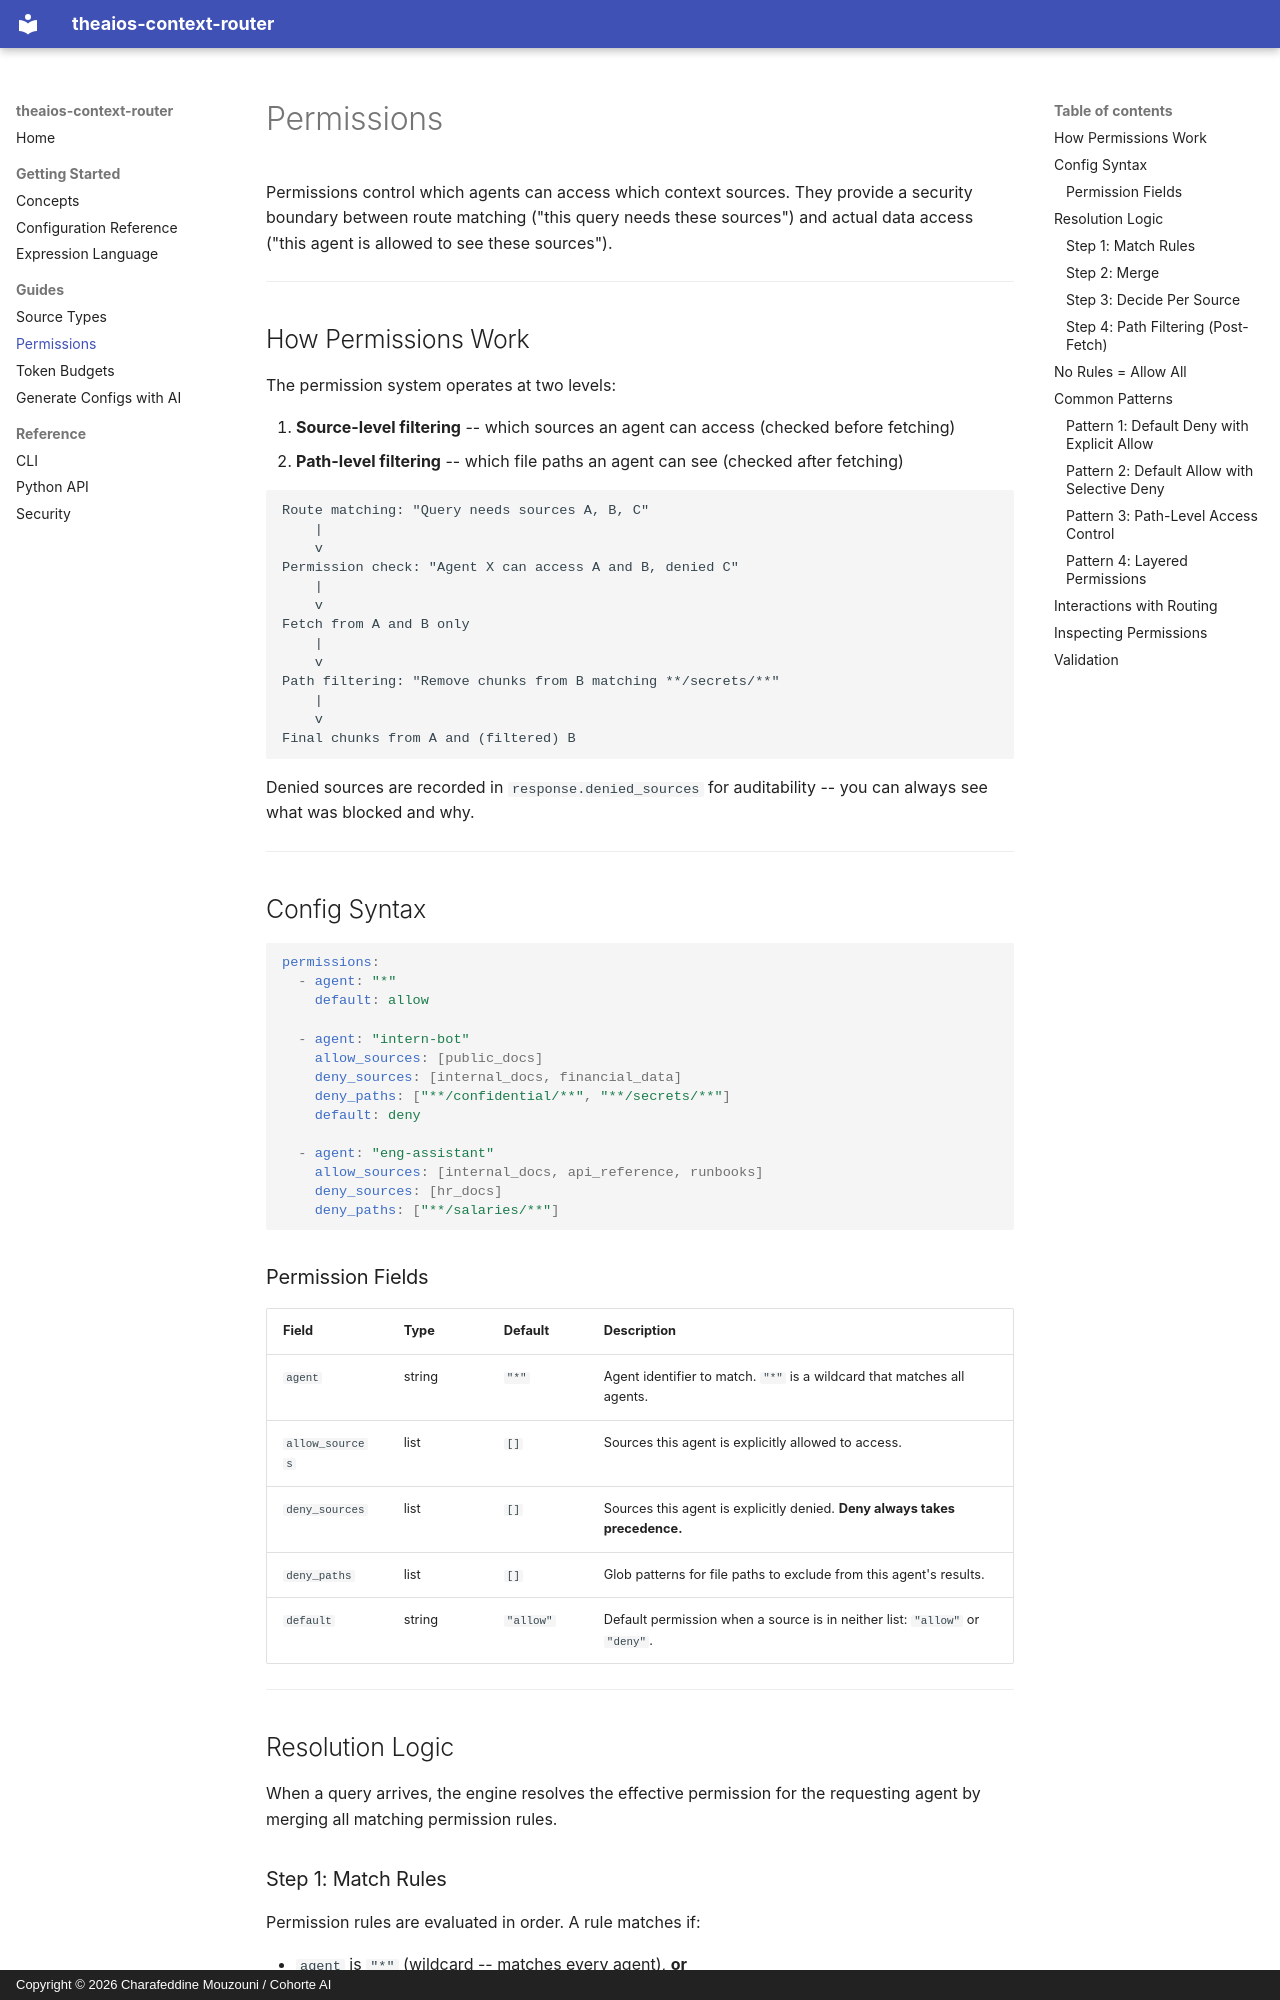

repository: Cohorte-ai/context-router · page: permissions/index.html · generator: mkdocs · copyright: Copyright © 2026 Charafeddine Mouzouni / Cohorte AI

# Permissions

Permissions control which agents can access which context sources. They provide a security boundary between route matching ("this query needs these sources") and actual data access ("this agent is allowed to see these sources").

---

## How Permissions Work

The permission system operates at two levels:

1. **Source-level filtering** -- which sources an agent can access (checked before fetching)
2. **Path-level filtering** -- which file paths an agent can see (checked after fetching)

```
Route matching: "Query needs sources A, B, C"
    |
    v
Permission check: "Agent X can access A and B, denied C"
    |
    v
Fetch from A and B only
    |
    v
Path filtering: "Remove chunks from B matching **/secrets/**"
    |
    v
Final chunks from A and (filtered) B
```

Denied sources are recorded in `response.denied_sources` for auditability -- you can always see what was blocked and why.

---

## Config Syntax

```yaml
permissions:
  - agent: "*"
    default: allow

  - agent: "intern-bot"
    allow_sources: [public_docs]
    deny_sources: [internal_docs, financial_data]
    deny_paths: ["**/confidential/**", "**/secrets/**"]
    default: deny

  - agent: "eng-assistant"
    allow_sources: [internal_docs, api_reference, runbooks]
    deny_sources: [hr_docs]
    deny_paths: ["**/salaries/**"]
```

### Permission Fields

| Field | Type | Default | Description |
|-------|------|---------|-------------|
| `agent` | string | `"*"` | Agent identifier to match. `"*"` is a wildcard that matches all agents. |
| `allow_sources` | list | `[]` | Sources this agent is explicitly allowed to access. |
| `deny_sources` | list | `[]` | Sources this agent is explicitly denied. **Deny always takes precedence.** |
| `deny_paths` | list | `[]` | Glob patterns for file paths to exclude from this agent's results. |
| `default` | string | `"allow"` | Default permission when a source is in neither list: `"allow"` or `"deny"`. |

---

## Resolution Logic

When a query arrives, the engine resolves the effective permission for the requesting agent by merging all matching permission rules.

### Step 1: Match Rules

Permission rules are evaluated in order. A rule matches if:

- `agent` is `"*"` (wildcard -- matches every agent), **or**
- `agent` exactly equals the query's agent name

Both exact-match and wildcard rules can match the same agent. All matching rules contribute to the resolved permission.
